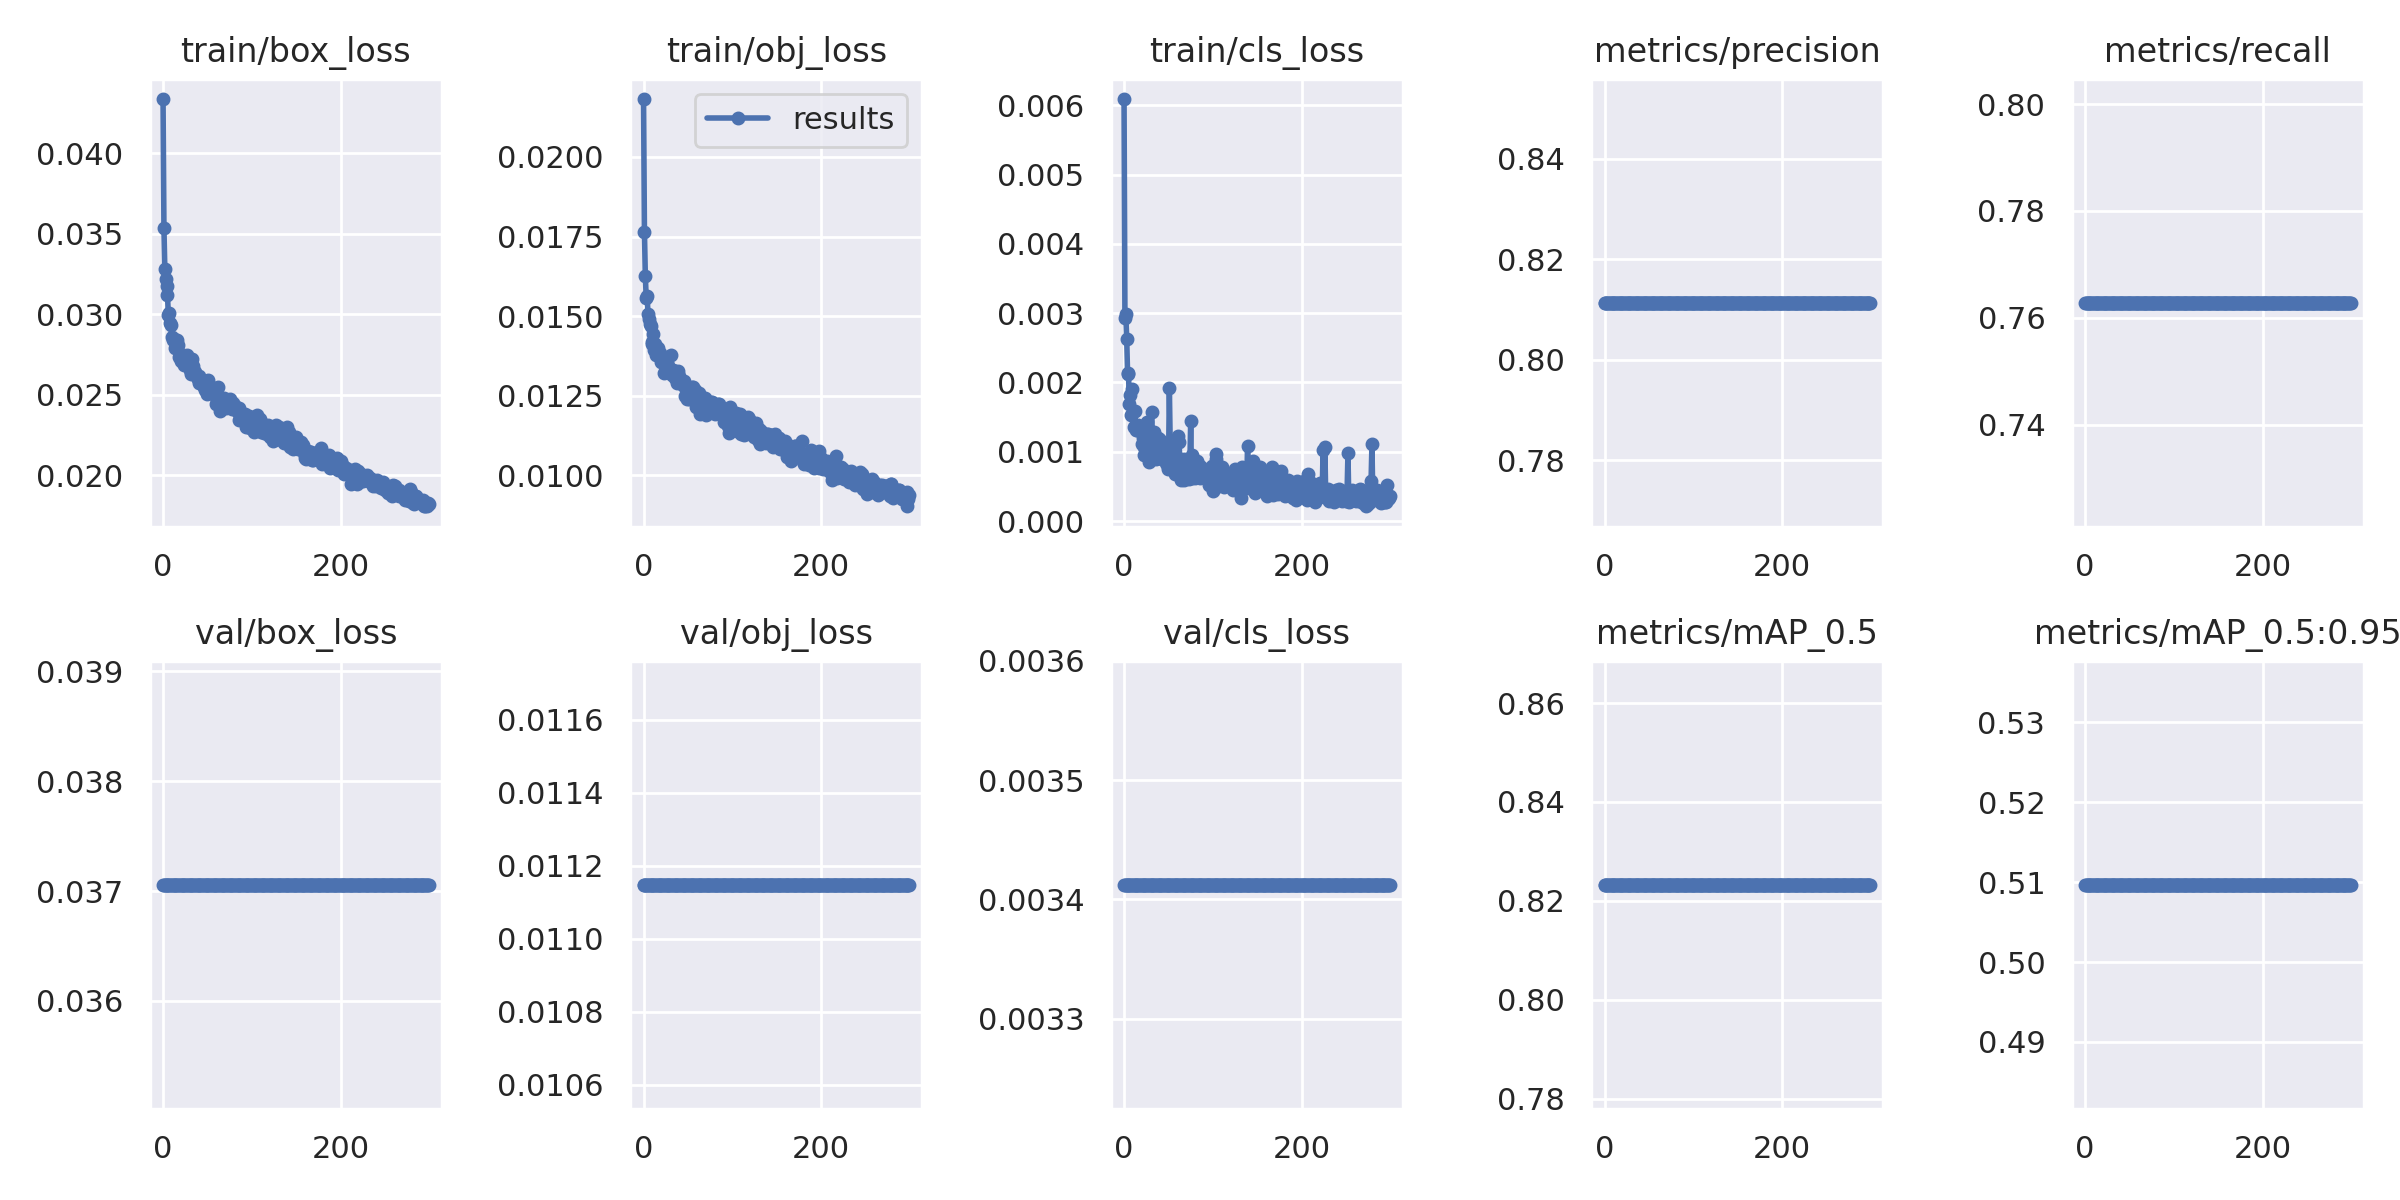

Source data for this figure (header and first rows):
epoch, train/box_loss, train/obj_loss, train/cls_loss, metrics/precision, metrics/recall, metrics/mAP_0.5, metrics/mAP_0.5:0.95, val/box_loss, val/obj_loss, val/cls_loss, x/lr0, x/lr1, x/lr2
0, 0.04337, 0.02182, 0.006089, 0.8114, 0.7628, 0.8233, 0.5097, 0.03706, 0.01115, 0.003412, 0.0003314, 0.0003314, 0.06719
1, 0.03538, 0.01765, 0.002932, 0.8114, 0.7628, 0.8233, 0.5097, 0.03706, 0.01115, 0.003412, 0.0006626, 0.0006626, 0.03419
2, 0.03283, 0.01628, 0.002982, 0.8114, 0.7628, 0.8233, 0.5097, 0.03706, 0.01115, 0.003412, 0.0009915, 0.0009915, 0.001185
3, 0.03222, 0.01556, 0.002625, 0.8114, 0.7628, 0.8233, 0.5097, 0.03706, 0.01115, 0.003412, 0.0009902, 0.0009902, 0.0009902
4, 0.03174, 0.01564, 0.002116, 0.8114, 0.7628, 0.8233, 0.5097, 0.03706, 0.01115, 0.003412, 0.0009902, 0.0009902, 0.0009902
5, 0.03119, 0.01507, 0.002132, 0.8114, 0.7628, 0.8233, 0.5097, 0.03706, 0.01115, 0.003412, 0.0009869, 0.0009869, 0.0009869
6, 0.02996, 0.01491, 0.001693, 0.8114, 0.7628, 0.8233, 0.5097, 0.03706, 0.01115, 0.003412, 0.0009837, 0.0009837, 0.0009837
7, 0.03008, 0.01476, 0.001826, 0.8114, 0.7628, 0.8233, 0.5097, 0.03706, 0.01115, 0.003412, 0.0009804, 0.0009804, 0.0009804
8, 0.02943, 0.01469, 0.001529, 0.8114, 0.7628, 0.8233, 0.5097, 0.03706, 0.01115, 0.003412, 0.0009771, 0.0009771, 0.0009771
9, 0.02935, 0.01419, 0.001908, 0.8114, 0.7628, 0.8233, 0.5097, 0.03706, 0.01115, 0.003412, 0.0009739, 0.0009739, 0.0009739
10, 0.0286, 0.01412, 0.001576, 0.8114, 0.7628, 0.8233, 0.5097, 0.03706, 0.01115, 0.003412, 0.0009706, 0.0009706, 0.0009706
11, 0.02841, 0.01443, 0.001353, 0.8114, 0.7628, 0.8233, 0.5097, 0.03706, 0.01115, 0.003412, 0.0009673, 0.0009673, 0.0009673
12, 0.02847, 0.01395, 0.001589, 0.8114, 0.7628, 0.8233, 0.5097, 0.03706, 0.01115, 0.003412, 0.0009641, 0.0009641, 0.0009641
13, 0.02843, 0.01414, 0.001319, 0.8114, 0.7628, 0.8233, 0.5097, 0.03706, 0.01115, 0.003412, 0.0009608, 0.0009608, 0.0009608
14, 0.02788, 0.01379, 0.00137, 0.8114, 0.7628, 0.8233, 0.5097, 0.03706, 0.01115, 0.003412, 0.0009575, 0.0009575, 0.0009575
15, 0.02837, 0.01384, 0.001319, 0.8114, 0.7628, 0.8233, 0.5097, 0.03706, 0.01115, 0.003412, 0.0009543, 0.0009543, 0.0009543
16, 0.02841, 0.01398, 0.001394, 0.8114, 0.7628, 0.8233, 0.5097, 0.03706, 0.01115, 0.003412, 0.000951, 0.000951, 0.000951
17, 0.02808, 0.01382, 0.001343, 0.8114, 0.7628, 0.8233, 0.5097, 0.03706, 0.01115, 0.003412, 0.0009477, 0.0009477, 0.0009477
18, 0.02736, 0.01386, 0.001309, 0.8114, 0.7628, 0.8233, 0.5097, 0.03706, 0.01115, 0.003412, 0.0009445, 0.0009445, 0.0009445
19, 0.02755, 0.01371, 0.001344, 0.8114, 0.7628, 0.8233, 0.5097, 0.03706, 0.01115, 0.003412, 0.0009412, 0.0009412, 0.0009412
20, 0.02713, 0.01354, 0.001111, 0.8114, 0.7628, 0.8233, 0.5097, 0.03706, 0.01115, 0.003412, 0.0009379, 0.0009379, 0.0009379
21, 0.02748, 0.01361, 0.001193, 0.8114, 0.7628, 0.8233, 0.5097, 0.03706, 0.01115, 0.003412, 0.0009347, 0.0009347, 0.0009347
22, 0.02748, 0.01366, 0.001071, 0.8114, 0.7628, 0.8233, 0.5097, 0.03706, 0.01115, 0.003412, 0.0009314, 0.0009314, 0.0009314
23, 0.02726, 0.01321, 0.0009513, 0.8114, 0.7628, 0.8233, 0.5097, 0.03706, 0.01115, 0.003412, 0.0009281, 0.0009281, 0.0009281
24, 0.02687, 0.01346, 0.00133, 0.8114, 0.7628, 0.8233, 0.5097, 0.03706, 0.01115, 0.003412, 0.0009249, 0.0009249, 0.0009249
25, 0.02725, 0.01336, 0.001068, 0.8114, 0.7628, 0.8233, 0.5097, 0.03706, 0.01115, 0.003412, 0.0009216, 0.0009216, 0.0009216
26, 0.02699, 0.01352, 0.001434, 0.8114, 0.7628, 0.8233, 0.5097, 0.03706, 0.01115, 0.003412, 0.0009183, 0.0009183, 0.0009183
27, 0.02745, 0.01332, 0.001342, 0.8114, 0.7628, 0.8233, 0.5097, 0.03706, 0.01115, 0.003412, 0.0009151, 0.0009151, 0.0009151
28, 0.0269, 0.01342, 0.0008466, 0.8114, 0.7628, 0.8233, 0.5097, 0.03706, 0.01115, 0.003412, 0.0009118, 0.0009118, 0.0009118
29, 0.02686, 0.01335, 0.0009833, 0.8114, 0.7628, 0.8233, 0.5097, 0.03706, 0.01115, 0.003412, 0.0009085, 0.0009085, 0.0009085
30, 0.02652, 0.0133, 0.001046, 0.8114, 0.7628, 0.8233, 0.5097, 0.03706, 0.01115, 0.003412, 0.0009053, 0.0009053, 0.0009053
31, 0.02713, 0.01378, 0.001578, 0.8114, 0.7628, 0.8233, 0.5097, 0.03706, 0.01115, 0.003412, 0.000902, 0.000902, 0.000902
32, 0.02632, 0.01315, 0.001082, 0.8114, 0.7628, 0.8233, 0.5097, 0.03706, 0.01115, 0.003412, 0.0008987, 0.0008987, 0.0008987
33, 0.02724, 0.0133, 0.001014, 0.8114, 0.7628, 0.8233, 0.5097, 0.03706, 0.01115, 0.003412, 0.0008955, 0.0008955, 0.0008955
34, 0.02676, 0.01328, 0.001289, 0.8114, 0.7628, 0.8233, 0.5097, 0.03706, 0.01115, 0.003412, 0.0008922, 0.0008922, 0.0008922
35, 0.02649, 0.01306, 0.001182, 0.8114, 0.7628, 0.8233, 0.5097, 0.03706, 0.01115, 0.003412, 0.0008889, 0.0008889, 0.0008889
36, 0.02644, 0.01314, 0.0008955, 0.8114, 0.7628, 0.8233, 0.5097, 0.03706, 0.01115, 0.003412, 0.0008857, 0.0008857, 0.0008857
37, 0.02622, 0.0131, 0.001123, 0.8114, 0.7628, 0.8233, 0.5097, 0.03706, 0.01115, 0.003412, 0.0008824, 0.0008824, 0.0008824
38, 0.0261, 0.0129, 0.001204, 0.8114, 0.7628, 0.8233, 0.5097, 0.03706, 0.01115, 0.003412, 0.0008791, 0.0008791, 0.0008791
39, 0.02601, 0.01327, 0.001179, 0.8114, 0.7628, 0.8233, 0.5097, 0.03706, 0.01115, 0.003412, 0.0008759, 0.0008759, 0.0008759
40, 0.02619, 0.01313, 0.001164, 0.8114, 0.7628, 0.8233, 0.5097, 0.03706, 0.01115, 0.003412, 0.0008726, 0.0008726, 0.0008726
41, 0.02571, 0.01302, 0.0009334, 0.8114, 0.7628, 0.8233, 0.5097, 0.03706, 0.01115, 0.003412, 0.0008693, 0.0008693, 0.0008693
42, 0.0259, 0.01298, 0.0009996, 0.8114, 0.7628, 0.8233, 0.5097, 0.03706, 0.01115, 0.003412, 0.0008661, 0.0008661, 0.0008661
43, 0.0258, 0.01298, 0.0008988, 0.8114, 0.7628, 0.8233, 0.5097, 0.03706, 0.01115, 0.003412, 0.0008628, 0.0008628, 0.0008628
44, 0.02571, 0.01283, 0.0009003, 0.8114, 0.7628, 0.8233, 0.5097, 0.03706, 0.01115, 0.003412, 0.0008595, 0.0008595, 0.0008595
45, 0.02563, 0.01297, 0.001029, 0.8114, 0.7628, 0.8233, 0.5097, 0.03706, 0.01115, 0.003412, 0.0008563, 0.0008563, 0.0008563
46, 0.02551, 0.0128, 0.0009904, 0.8114, 0.7628, 0.8233, 0.5097, 0.03706, 0.01115, 0.003412, 0.000853, 0.000853, 0.000853
47, 0.02532, 0.0125, 0.0008363, 0.8114, 0.7628, 0.8233, 0.5097, 0.03706, 0.01115, 0.003412, 0.0008497, 0.0008497, 0.0008497
48, 0.02588, 0.01273, 0.001111, 0.8114, 0.7628, 0.8233, 0.5097, 0.03706, 0.01115, 0.003412, 0.0008465, 0.0008465, 0.0008465
49, 0.02506, 0.0124, 0.000774, 0.8114, 0.7628, 0.8233, 0.5097, 0.03706, 0.01115, 0.003412, 0.0008432, 0.0008432, 0.0008432
50, 0.02521, 0.0126, 0.0007483, 0.8114, 0.7628, 0.8233, 0.5097, 0.03706, 0.01115, 0.003412, 0.0008399, 0.0008399, 0.0008399
51, 0.02594, 0.01239, 0.001925, 0.8114, 0.7628, 0.8233, 0.5097, 0.03706, 0.01115, 0.003412, 0.0008367, 0.0008367, 0.0008367
52, 0.02515, 0.0126, 0.00106, 0.8114, 0.7628, 0.8233, 0.5097, 0.03706, 0.01115, 0.003412, 0.0008334, 0.0008334, 0.0008334
53, 0.02549, 0.01272, 0.001087, 0.8114, 0.7628, 0.8233, 0.5097, 0.03706, 0.01115, 0.003412, 0.0008301, 0.0008301, 0.0008301
54, 0.0255, 0.01276, 0.0008078, 0.8114, 0.7628, 0.8233, 0.5097, 0.03706, 0.01115, 0.003412, 0.0008269, 0.0008269, 0.0008269
55, 0.02536, 0.01248, 0.0008483, 0.8114, 0.7628, 0.8233, 0.5097, 0.03706, 0.01115, 0.003412, 0.0008236, 0.0008236, 0.0008236
56, 0.02543, 0.01276, 0.0007373, 0.8114, 0.7628, 0.8233, 0.5097, 0.03706, 0.01115, 0.003412, 0.0008203, 0.0008203, 0.0008203
57, 0.02504, 0.01265, 0.0006849, 0.8114, 0.7628, 0.8233, 0.5097, 0.03706, 0.01115, 0.003412, 0.0008171, 0.0008171, 0.0008171
58, 0.02517, 0.01269, 0.0007232, 0.8114, 0.7628, 0.8233, 0.5097, 0.03706, 0.01115, 0.003412, 0.0008138, 0.0008138, 0.0008138
59, 0.02498, 0.01215, 0.0007793, 0.8114, 0.7628, 0.8233, 0.5097, 0.03706, 0.01115, 0.003412, 0.0008105, 0.0008105, 0.0008105
... 240 more rows
